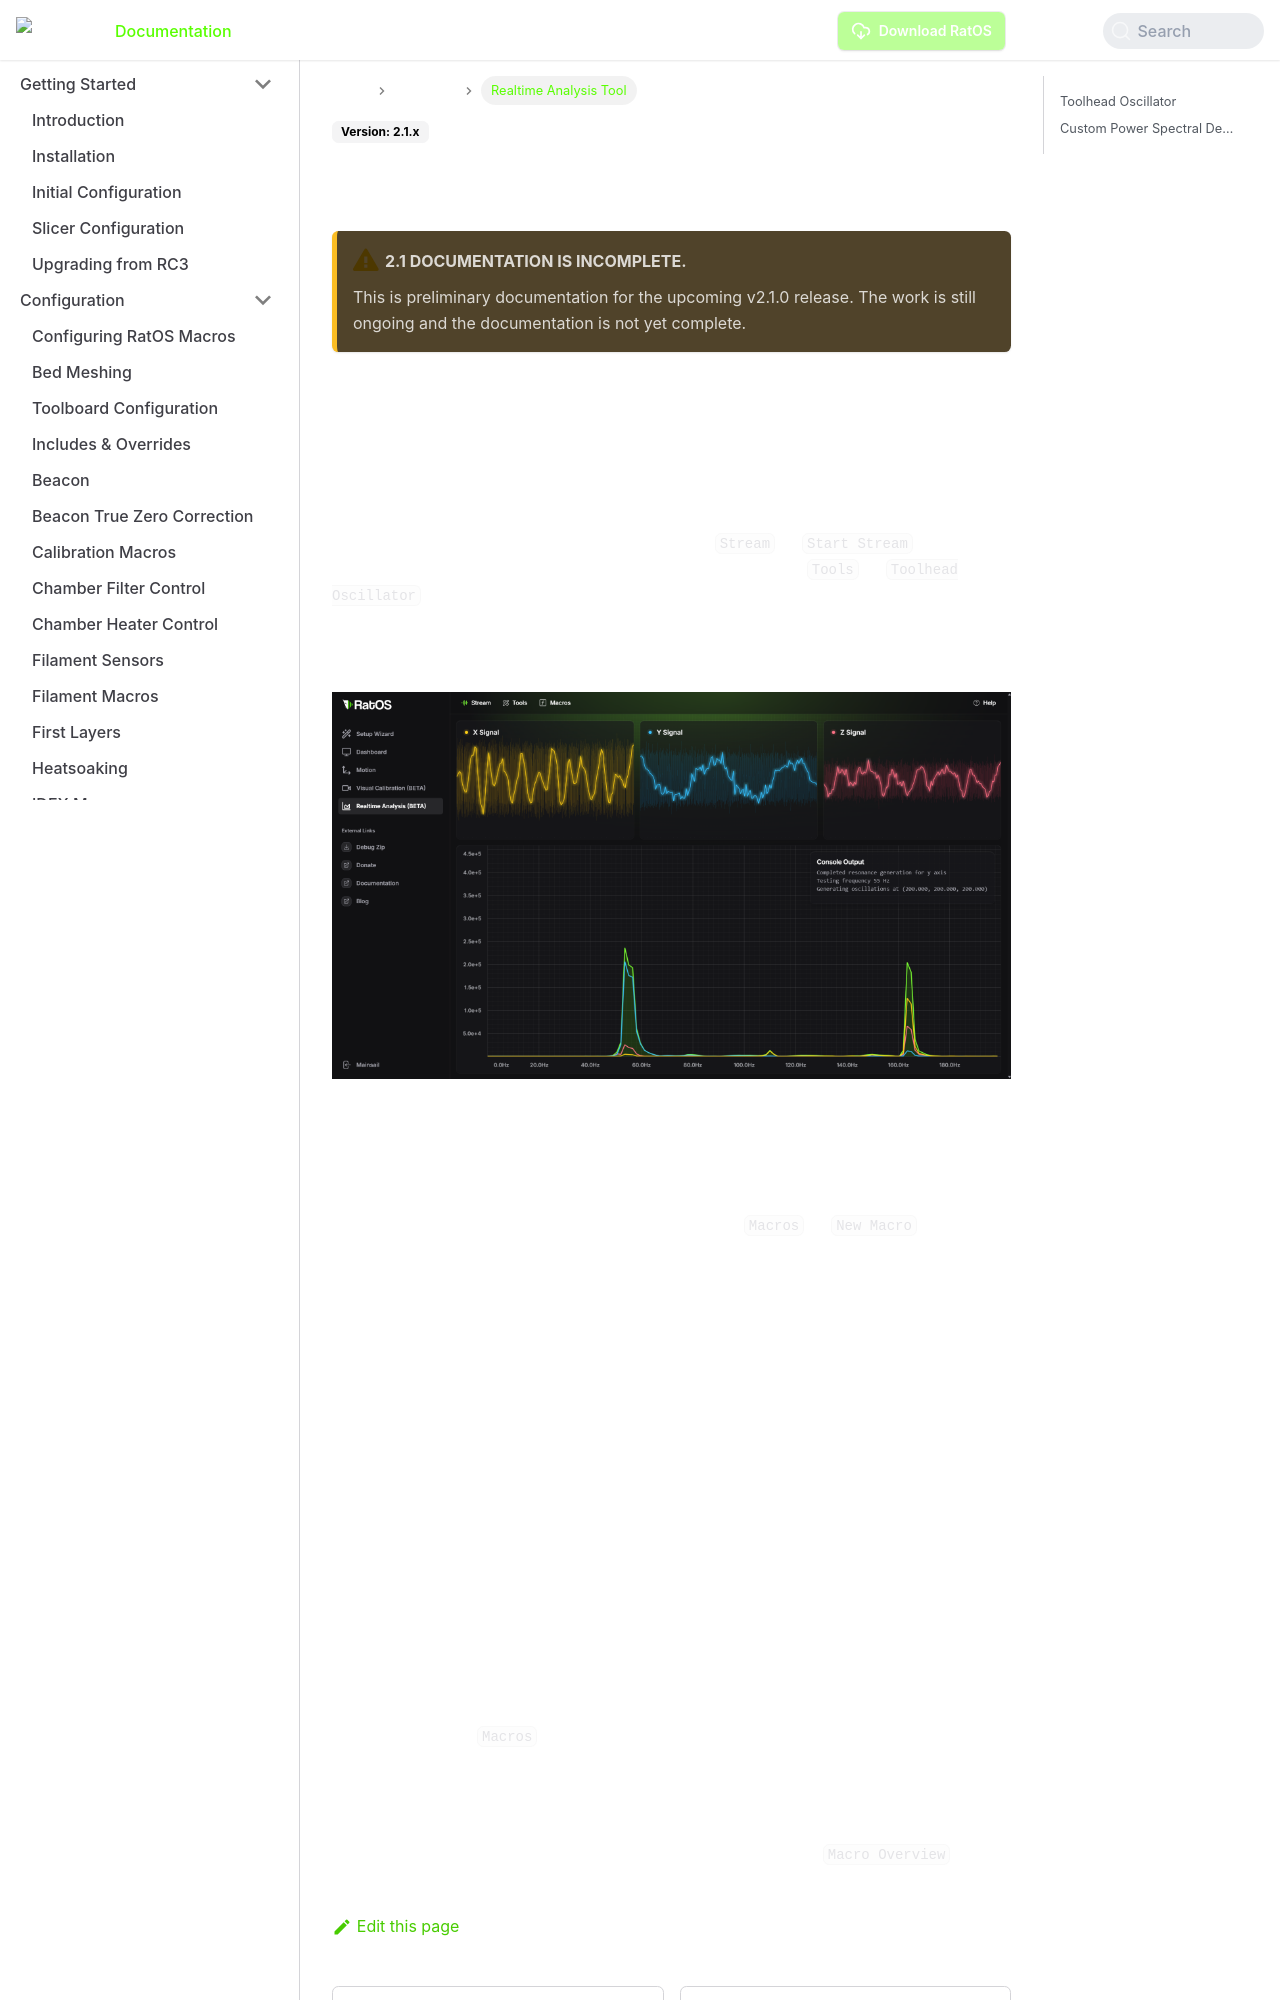

repository: LongLiveCHIEF/kcmdr · page: docs/guides/real-time-analysis/index.html · generator: docusaurus

# Realtime Analysis Tool

:::warning 2.1 documentation is incomplete.
This is preliminary documentation for the upcoming v2.1.0 release. The work is still ongoing and the documentation is not yet complete.
:::

The Realtime Analysis Tool is a tool that allows you to analyze the resonance of your printer in realtime. You can select the supported accelerometers in the dropdown menu in the top left corner of the analysis tool.

## Toolhead Oscillator

The Toolhead Oscillator can be started by clicking `Stream` -> `Start Stream` in the toolbar, and then selecting an axis and oscillation frequency in `Tools` -> `Toolhead Oscillator`. You can use this to find resonance and vibration problems of your printer by provoking problematic resonance frequencies, then physically touch suspected parts of the printer to see if the amplitude of the problematic peak in the live PSD graph changes.

![Realtime Analysis Tool](/img/real-time-tool.png)
